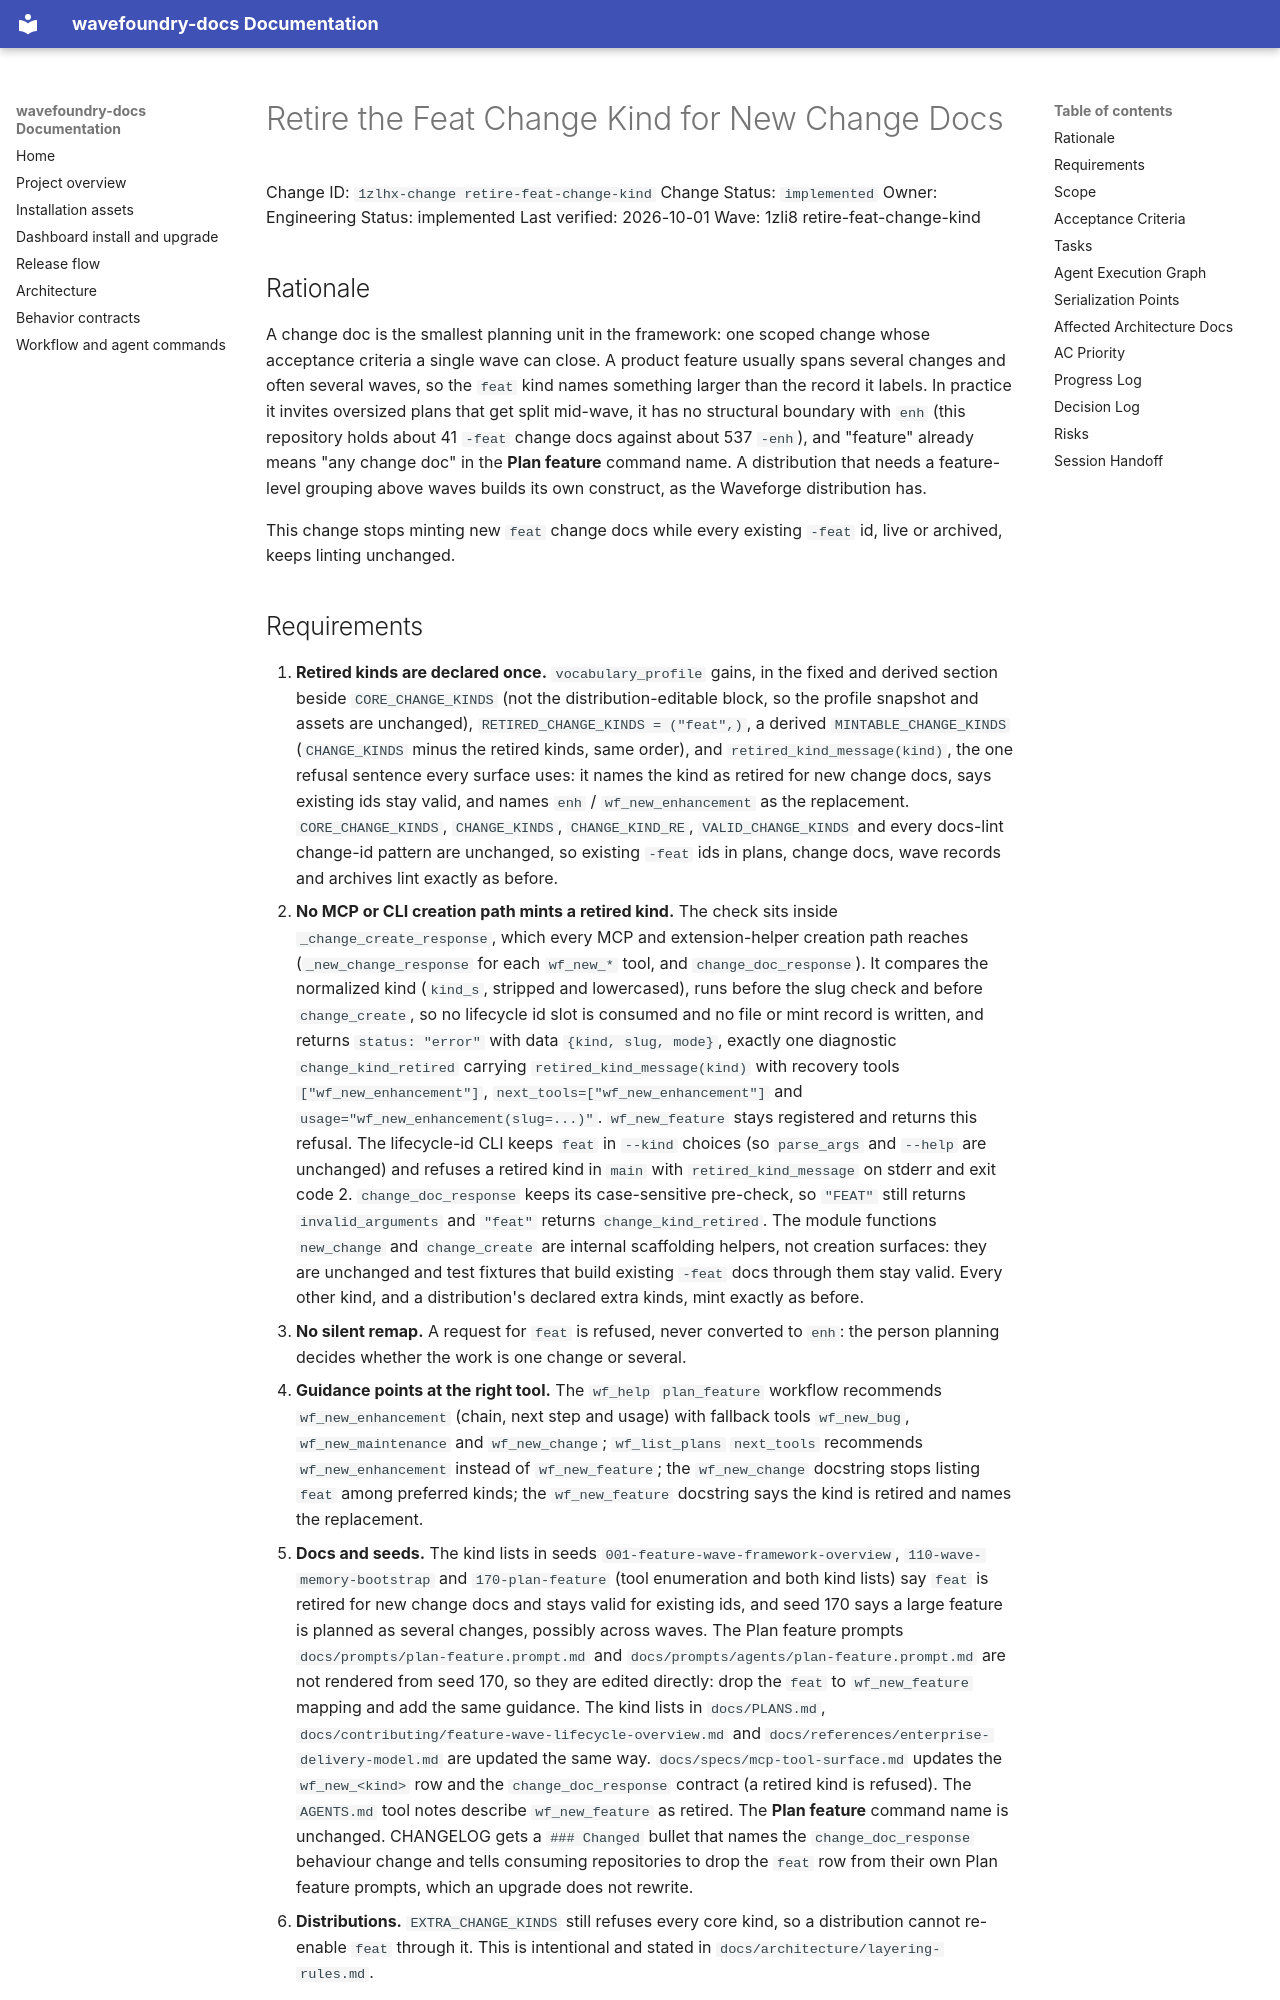

repository: coryhacking/wavefoundry · page: waves/1zli8 retire-feat-change-kind/1zlhx-change retire-feat-change-kind/index.html · generator: mkdocs

# Retire the Feat Change Kind for New Change Docs

Change ID: `1zlhx-change retire-feat-change-kind`
Change Status: `implemented`
Owner: Engineering
Status: implemented
Last verified: 2026-10-01
Wave: 1zli8 retire-feat-change-kind

## Rationale

A change doc is the smallest planning unit in the framework: one scoped change whose acceptance criteria a single wave can close. A product feature usually spans several changes and often several waves, so the `feat` kind names something larger than the record it labels. In practice it invites oversized plans that get split mid-wave, it has no structural boundary with `enh` (this repository holds about 41 `-feat` change docs against about 537 `-enh`), and "feature" already means "any change doc" in the **Plan feature** command name. A distribution that needs a feature-level grouping above waves builds its own construct, as the Waveforge distribution has.

This change stops minting new `feat` change docs while every existing `-feat` id, live or archived, keeps linting unchanged.
